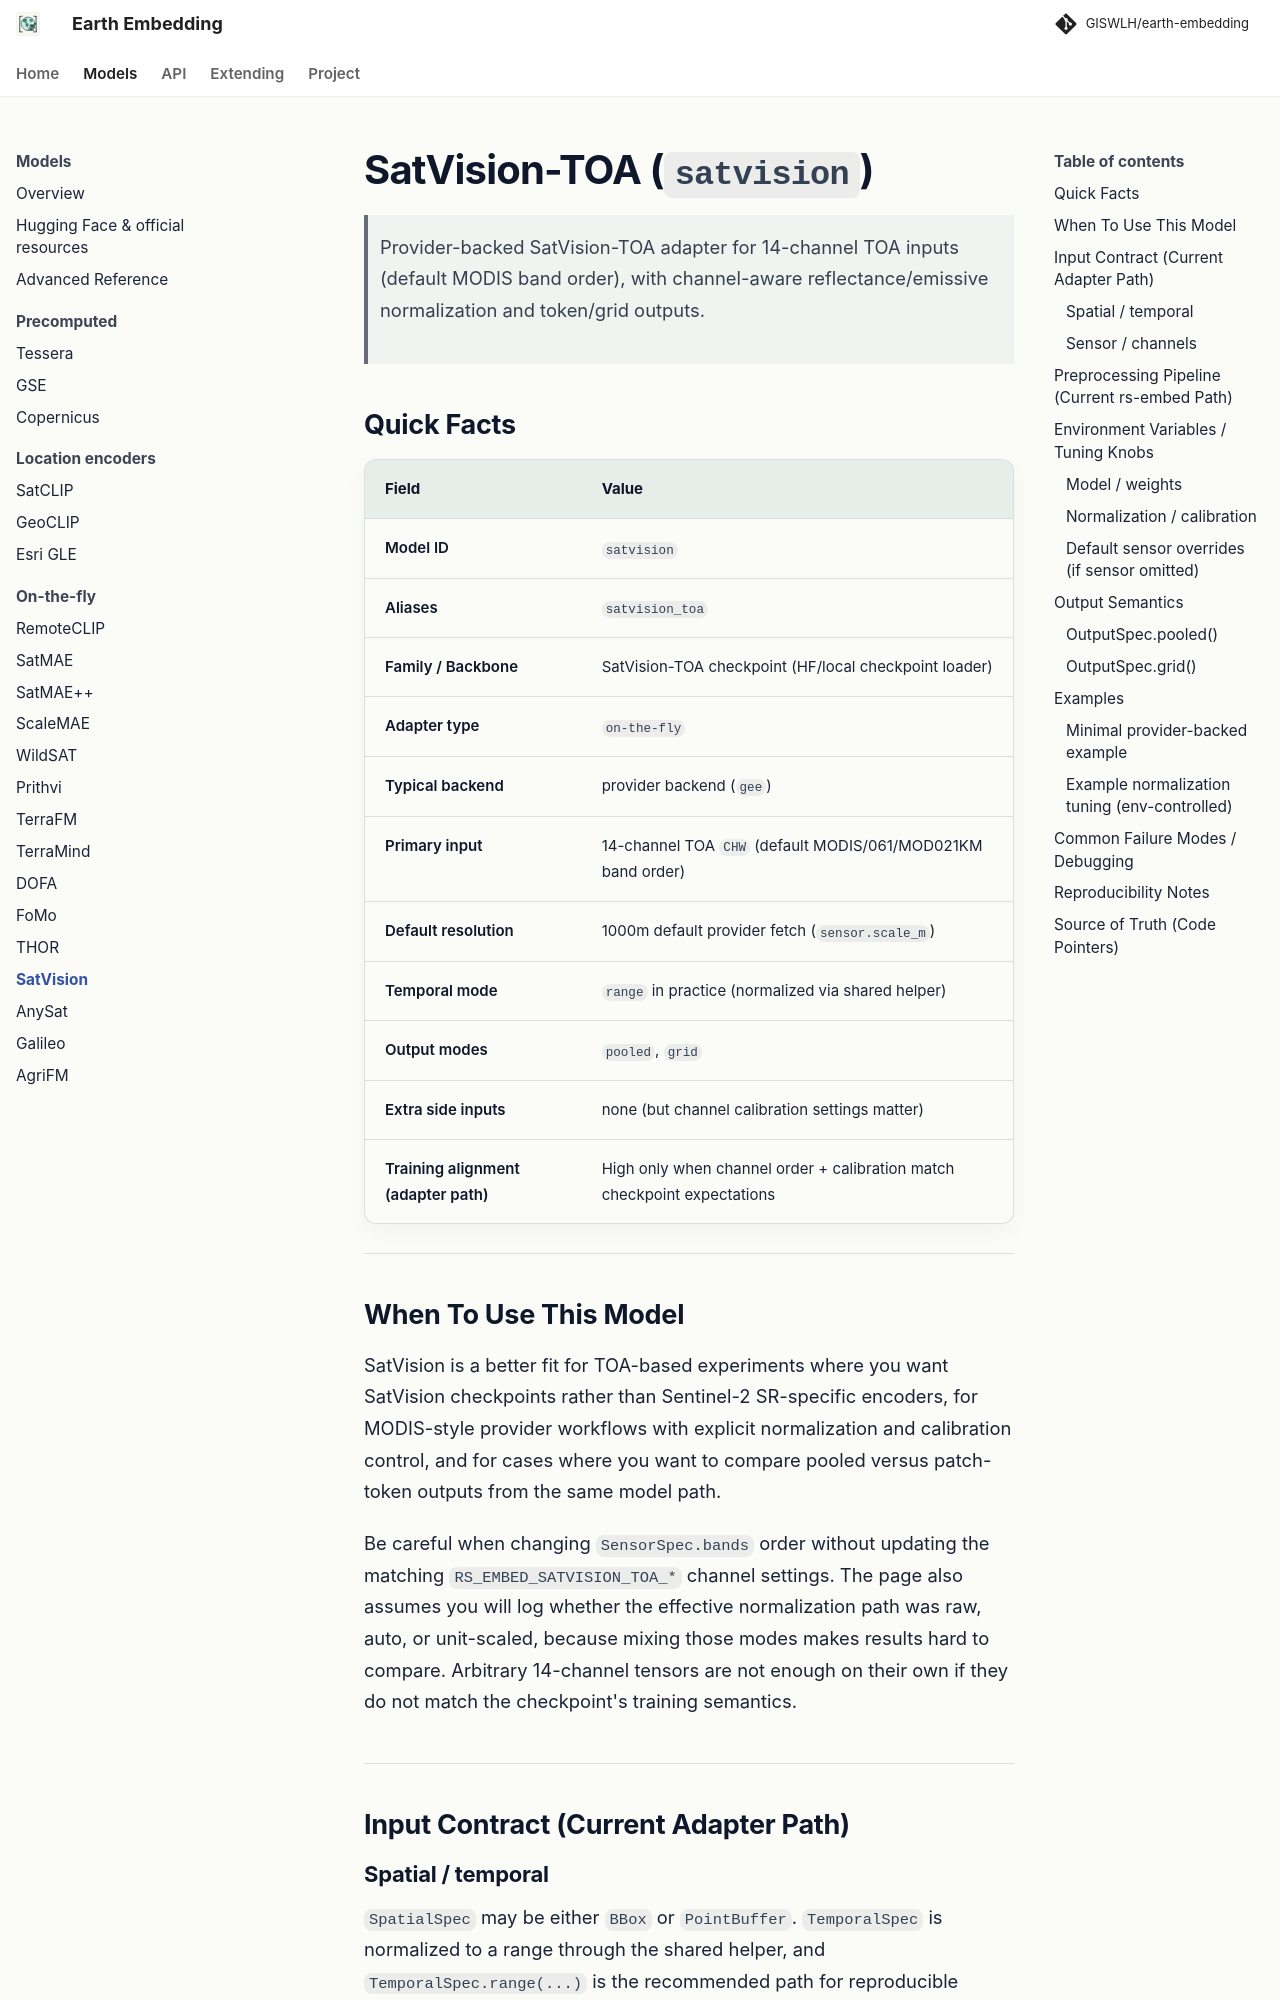

repository: GISWLH/earth-embedding · page: dev/models/satvision/index.html · generator: mkdocs

# SatVision-TOA (`satvision`)

> Provider-backed SatVision-TOA adapter for 14-channel TOA inputs (default MODIS band order), with channel-aware reflectance/emissive normalization and token/grid outputs.

## Quick Facts

| Field                             | Value                                                                    |
| --------------------------------- | ------------------------------------------------------------------------ |
| Model ID                          | `satvision`                                                              |
| Aliases                           | `satvision_toa`                                                          |
| Family / Backbone                 | SatVision-TOA checkpoint (HF/local checkpoint loader)                    |
| Adapter type                      | `on-the-fly`                                                             |
| Typical backend                   | provider backend (`gee`)                                                 |
| Primary input                     | 14-channel TOA `CHW` (default MODIS/061/MOD021KM band order)             |
| Default resolution                | 1000m default provider fetch (`sensor.scale_m`)                          |
| Temporal mode                     | `range` in practice (normalized via shared helper)                       |
| Output modes                      | `pooled`, `grid`                                                         |
| Extra side inputs                 | none (but channel calibration settings matter)                           |
| Training alignment (adapter path) | High only when channel order + calibration match checkpoint expectations |

---

## When To Use This Model

SatVision is a better fit for TOA-based experiments where you want SatVision checkpoints rather than Sentinel-2 SR-specific encoders, for MODIS-style provider workflows with explicit normalization and calibration control, and for cases where you want to compare pooled versus patch-token outputs from the same model path.

Be careful when changing `SensorSpec.bands` order without updating the matching `RS_EMBED_SATVISION_TOA_*` channel settings. The page also assumes you will log whether the effective normalization path was raw, auto, or unit-scaled, because mixing those modes makes results hard to compare. Arbitrary 14-channel tensors are not enough on their own if they do not match the checkpoint's training semantics.

---

## Input Contract (Current Adapter Path)
